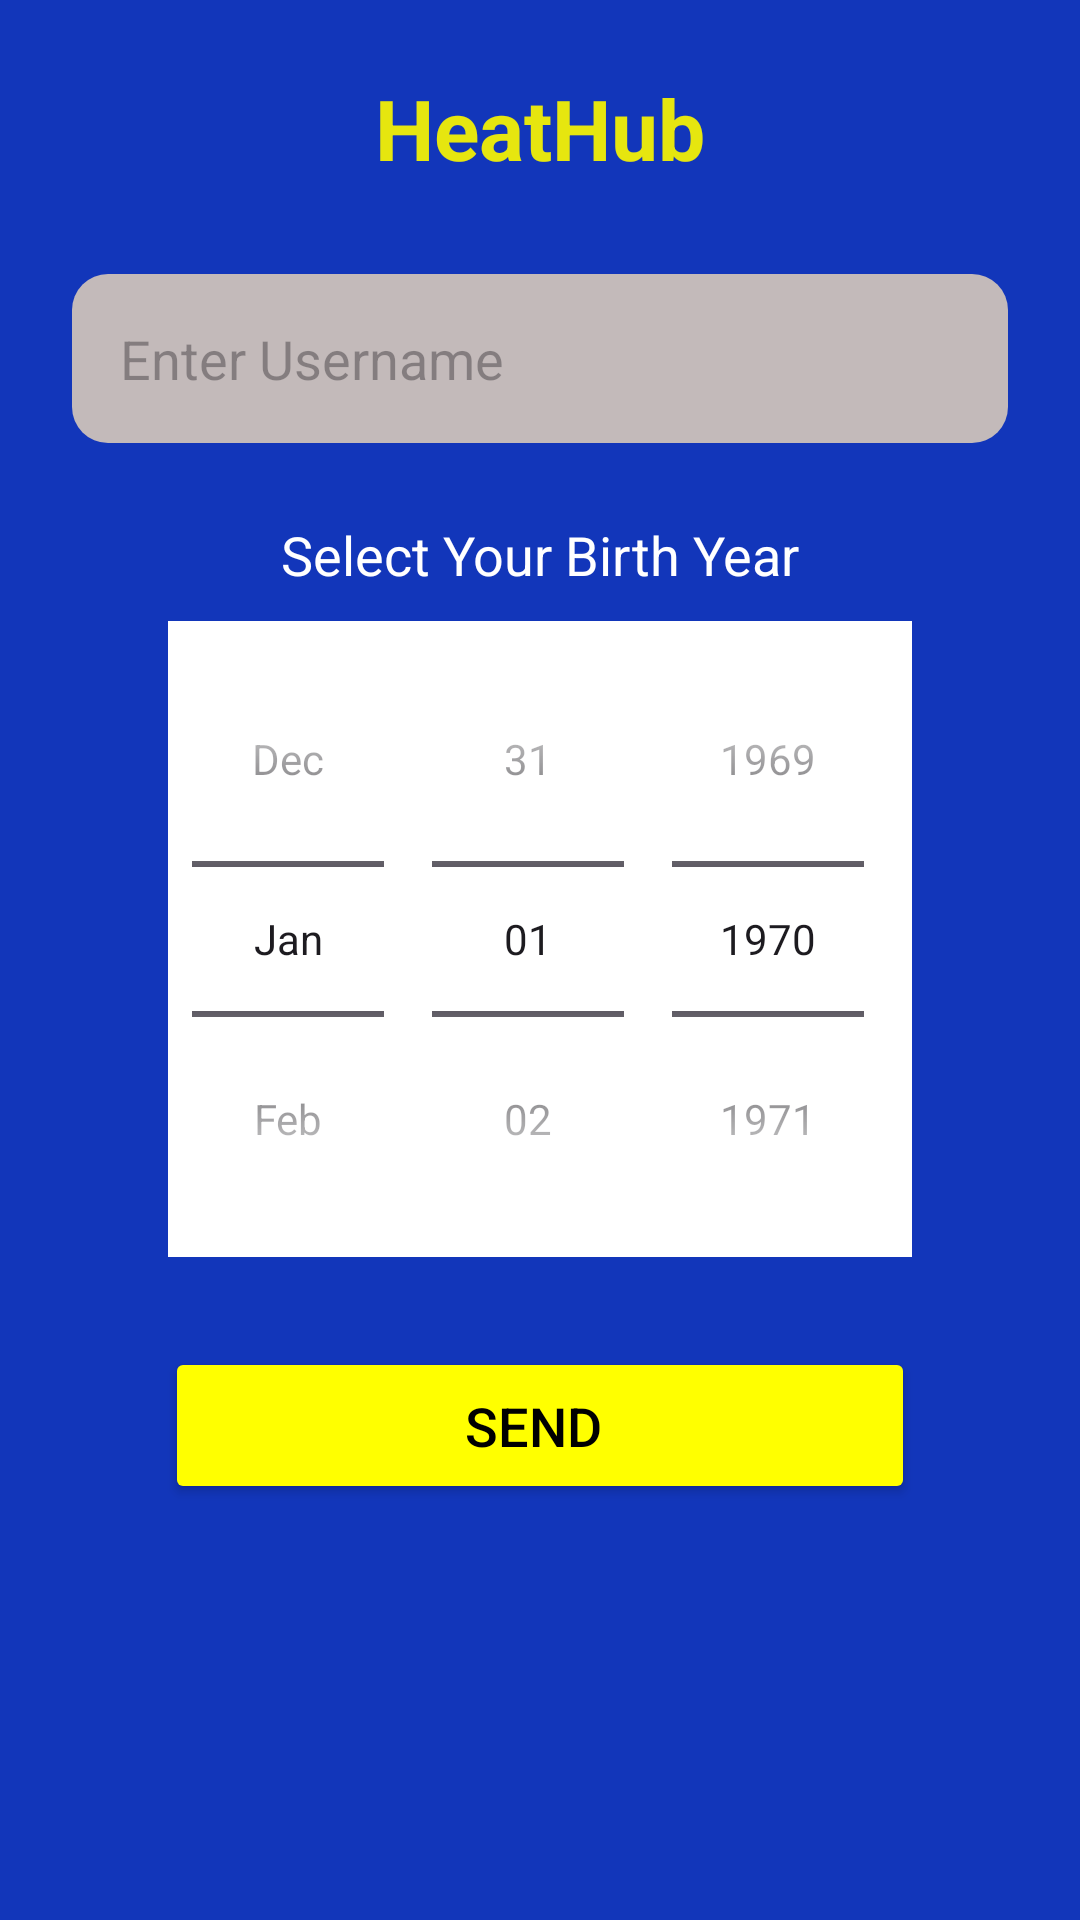

Produce the Android XML layout that renders to this screen, including the resource entries it uses.
<!-- AndroidManifest.xml: application theme Theme.Heathub_Splash -->
<!-- res/layout/activity_sending_data.xml -->
<?xml version="1.0" encoding="utf-8"?>
<LinearLayout xmlns:android="http://schemas.android.com/apk/res/android"
    android:orientation="vertical"
    android:gravity="center_horizontal"
    android:layout_width="match_parent"
    android:layout_height="match_parent"
    android:padding="24dp"
    android:background="#1236BA">

    
    <TextView
        android:layout_width="wrap_content"
        android:layout_height="wrap_content"
        android:text="HeatHub"
        android:textSize="28sp"
        android:textColor="#E6E60F"
        android:textStyle="bold"
        android:layout_marginBottom="30dp"/>


    <EditText
        android:id="@+id/etName"
        android:layout_width="match_parent"
        android:layout_height="wrap_content"
        android:hint="Enter Username"
        android:background="@drawable/rounded_edittext"
        android:padding="16dp"
        android:textColor="@color/black"
        android:textSize="18sp"
        android:layout_marginBottom="25dp"
        android:inputType="textPersonName"/>
    <TextView
        android:layout_width="wrap_content"
        android:layout_height="wrap_content"
        android:text="Select Your Birth Year"
        android:textColor="#FFFFFF"
        android:textSize="18sp"
        android:layout_marginBottom="10dp"/>



    <DatePicker
        android:id="@+id/datePicker"
        android:layout_width="wrap_content"
        android:layout_height="wrap_content"
        android:layout_marginBottom="30dp"
        android:calendarTextColor="#FFFFFF"
        android:calendarViewShown="false"
        android:datePickerMode="spinner"
        android:background="@color/white"/>

    <Button
        android:id="@+id/btnSend"
        android:layout_width="250dp"
        android:layout_height="wrap_content"
        android:text="Send "
        android:textColor="@color/black"
        android:textSize="18sp"
        android:backgroundTint="#FFFF00"
        android:padding="14dp"/>

</LinearLayout>
<!-- resources referenced by this layout -->
<resources>
  <color name="black">#FF000000</color>
  <color name="white">#FFFFFFFF</color>
  <!-- drawable rounded_edittext (drawable) -->
  <shape xmlns:android="http://schemas.android.com/apk/res/android"
      android:shape="rectangle">
      <solid android:color="#C3BABA"/>
      <corners android:radius="12dp"/>
  </shape>
  <style name="Theme.Heathub_Splash" parent="Base.Theme.Heathub_Splash" />
  <style name="Base.Theme.Heathub_Splash" parent="Theme.Material3.DayNight.NoActionBar">
          
          
      </style>
</resources>
